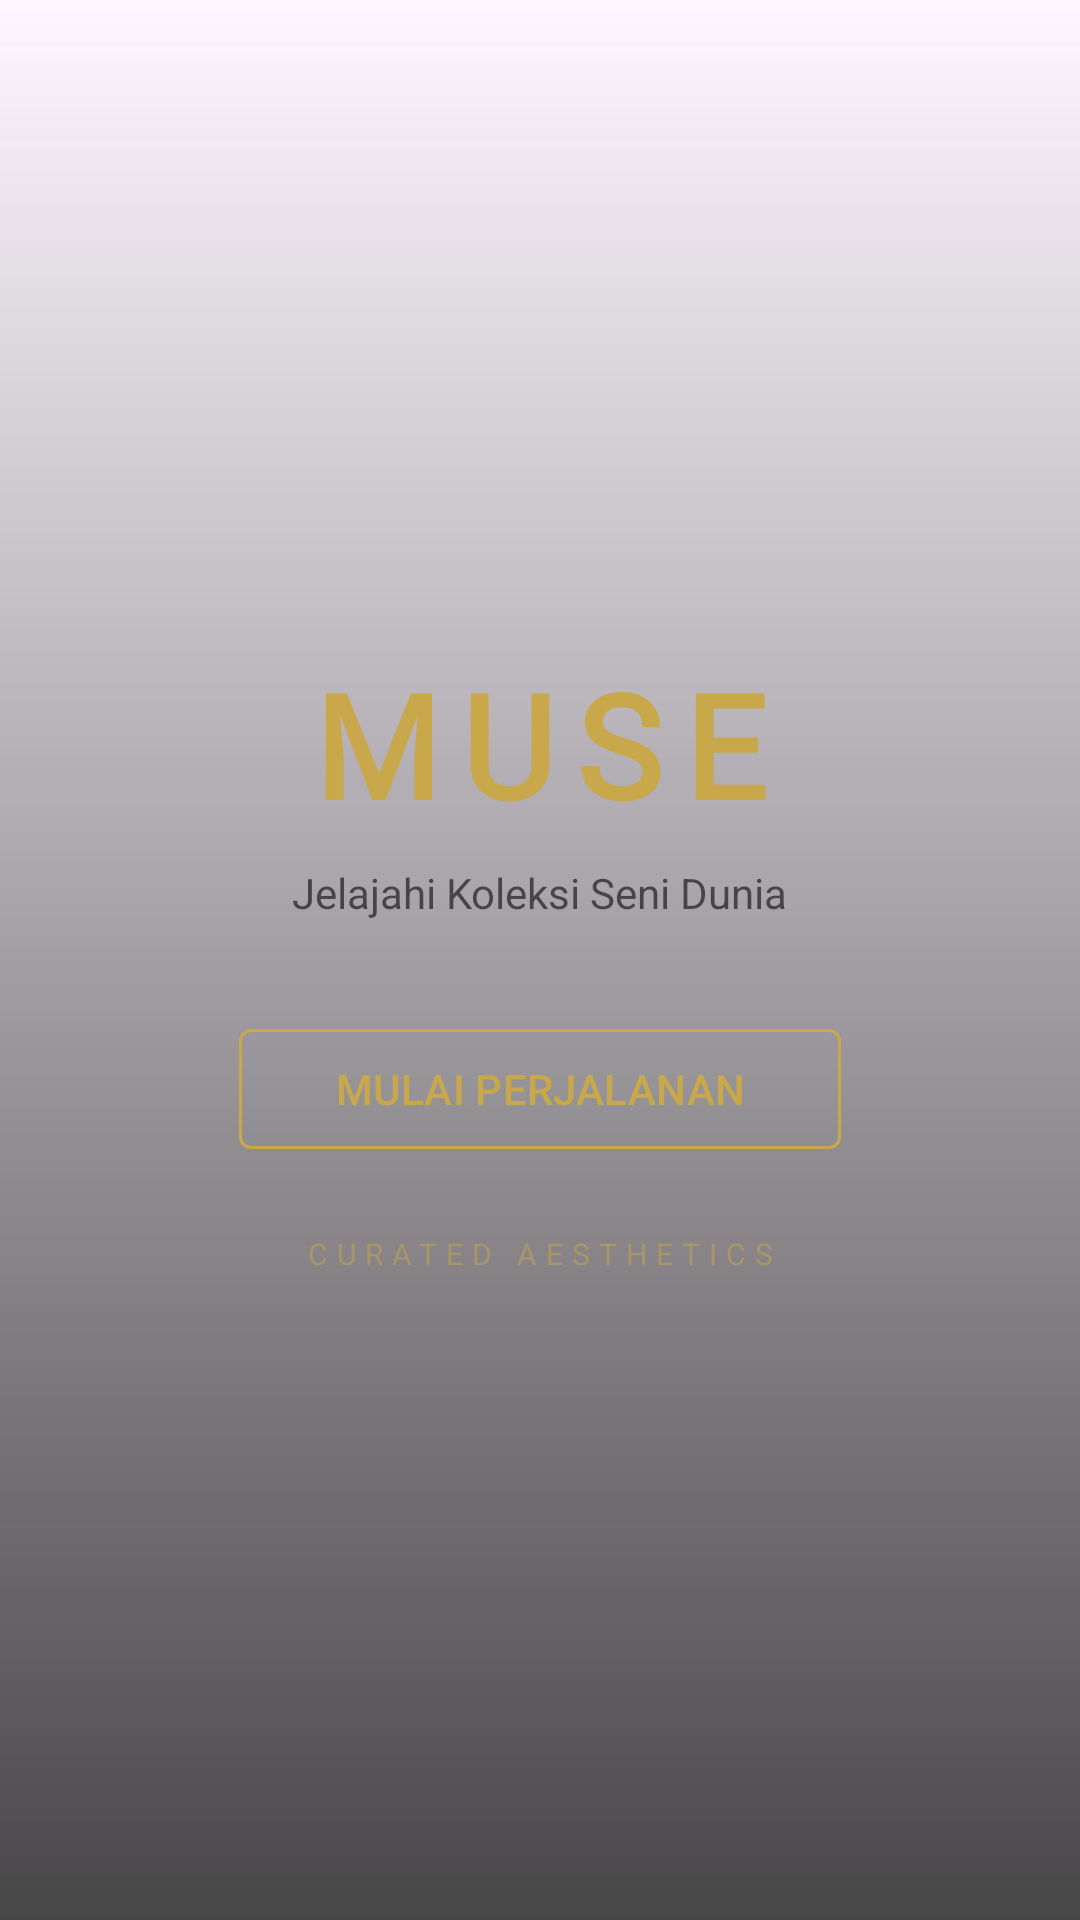

Layout XML and referenced resources for this Android screen:
<!-- AndroidManifest.xml: application theme Theme.MUSE -->
<!-- res/layout/activity_main.xml -->
<?xml version="1.0" encoding="utf-8"?>
<androidx.constraintlayout.widget.ConstraintLayout xmlns:android="http://schemas.android.com/apk/res/android"
    xmlns:app="http://schemas.android.com/apk/res-auto"
    xmlns:tools="http://schemas.android.com/tools"
    android:id="@+id/main"
    android:layout_width="match_parent"
    android:layout_height="match_parent"
    android:background="?android:attr/colorBackground">

    <ImageView
        android:id="@+id/imgBg"
        android:layout_width="match_parent"
        android:layout_height="match_parent"
        android:scaleType="centerCrop"
        android:src="@drawable/splash_bg"
        tools:ignore="ContentDescription" />

    <View
        android:layout_width="match_parent"
        android:layout_height="match_parent"
        android:background="@drawable/splash_overlay" />

    <androidx.constraintlayout.widget.ConstraintLayout
        android:layout_width="match_parent"
        android:layout_height="wrap_content"
        app:layout_constraintBottom_toBottomOf="parent"
        app:layout_constraintTop_toTopOf="parent">

        <TextView
            android:id="@+id/tvAppName"
            android:layout_width="wrap_content"
            android:layout_height="wrap_content"
            android:fontFamily="@font/playfair_display"
            android:letterSpacing="0.15"
            android:text="MUSE"
            android:textColor="@color/muse_gold"
            android:textSize="48sp"
            android:textStyle="bold"
            app:layout_constraintEnd_toEndOf="parent"
            app:layout_constraintStart_toStartOf="parent"
            app:layout_constraintTop_toTopOf="parent" />

        <TextView
            android:id="@+id/tvTagline"
            android:layout_width="wrap_content"
            android:layout_height="wrap_content"
            android:layout_marginTop="8dp"
            android:alpha="0.7"
            android:text="@string/tagline"
            android:textColor="?attr/colorOnBackground"
            android:textSize="14sp"
            app:layout_constraintEnd_toEndOf="parent"
            app:layout_constraintStart_toStartOf="parent"
            app:layout_constraintTop_toBottomOf="@id/tvAppName" />

        <com.google.android.material.button.MaterialButton
            android:id="@+id/btnMulai"
            style="@style/Widget.Material3.Button.OutlinedButton"
            android:layout_width="wrap_content"
            android:layout_height="wrap_content"
            android:layout_marginTop="32dp"
            android:paddingHorizontal="32dp"
            android:text="@string/start_journey"
            android:textColor="@color/muse_gold"
            app:cornerRadius="4dp"
            app:layout_constraintEnd_toEndOf="parent"
            app:layout_constraintStart_toStartOf="parent"
            app:layout_constraintTop_toBottomOf="@id/tvTagline"
            app:strokeColor="@color/muse_gold" />

        <TextView
            android:id="@+id/tvCredit"
            android:layout_width="wrap_content"
            android:layout_height="wrap_content"
            android:layout_marginTop="24dp"
            android:alpha="0.5"
            android:letterSpacing="0.3"
            android:text="@string/credit"
            android:textColor="@color/muse_gold"
            android:textSize="10sp"
            app:layout_constraintEnd_toEndOf="parent"
            app:layout_constraintStart_toStartOf="parent"
            app:layout_constraintTop_toBottomOf="@id/btnMulai" />

    </androidx.constraintlayout.widget.ConstraintLayout>

</androidx.constraintlayout.widget.ConstraintLayout>
<!-- resources referenced by this layout -->
<resources>
  <color name="muse_gold">#C9A84C</color>
  <!-- drawable splash_overlay (drawable) -->
  <?xml version="1.0" encoding="utf-8"?>
  <shape xmlns:android="http://schemas.android.com/apk/res/android">
      <gradient
          android:angle="90"
          android:endColor="@android:color/transparent"
          android:startColor="#CC1A1A1A"
          android:centerY="0.3" />
  </shape>
  <string name="credit">CURATED AESTHETICS</string>
  <string name="start_journey">MULAI PERJALANAN</string>
  <string name="tagline">Jelajahi Koleksi Seni Dunia</string>
  <style name="Theme.MUSE" parent="Theme.Material3.DayNight.NoActionBar">
          
          <item name="colorPrimary">@color/muse_gold</item>
          <item name="colorOnPrimary">@color/white</item>
          <item name="colorPrimaryContainer">#FFE082</item>
          <item name="colorOnPrimaryContainer">#261900</item>
  
          
          <item name="colorSecondary">@color/muse_warm_brown</item>
          <item name="colorOnSecondary">@color/white</item>
  
          
          <item name="android:statusBarColor">?attr/colorSurface</item>
          <item name="android:windowLightStatusBar">true</item>
  
          
          <item name="android:windowBackground">@color/light_background</item>
          <item name="colorSurface">@color/light_background</item>
          <item name="colorSurfaceVariant">@color/light_card</item>
  
          
          <item name="textAppearanceHeadlineLarge">@style/TextAppearance.MUSE.Headline.Large</item>
          <item name="textAppearanceHeadlineMedium">@style/TextAppearance.MUSE.Headline.Medium</item>
      </style>
  <color name="white">#FFFFFFFF</color>
  <color name="muse_warm_brown">#8B7355</color>
  <color name="light_background">#E8E2D6</color>
  <color name="light_card">#FFFFFF</color>
  <style name="TextAppearance.MUSE.Headline.Large" parent="TextAppearance.Material3.HeadlineLarge">
          <item name="android:fontFamily">@font/playfair_display</item>
          <item name="android:textStyle">bold</item>
      </style>
  <style name="TextAppearance.MUSE.Headline.Medium" parent="TextAppearance.Material3.HeadlineMedium">
          <item name="android:fontFamily">@font/playfair_display</item>
          <item name="android:textStyle">bold</item>
      </style>
</resources>
